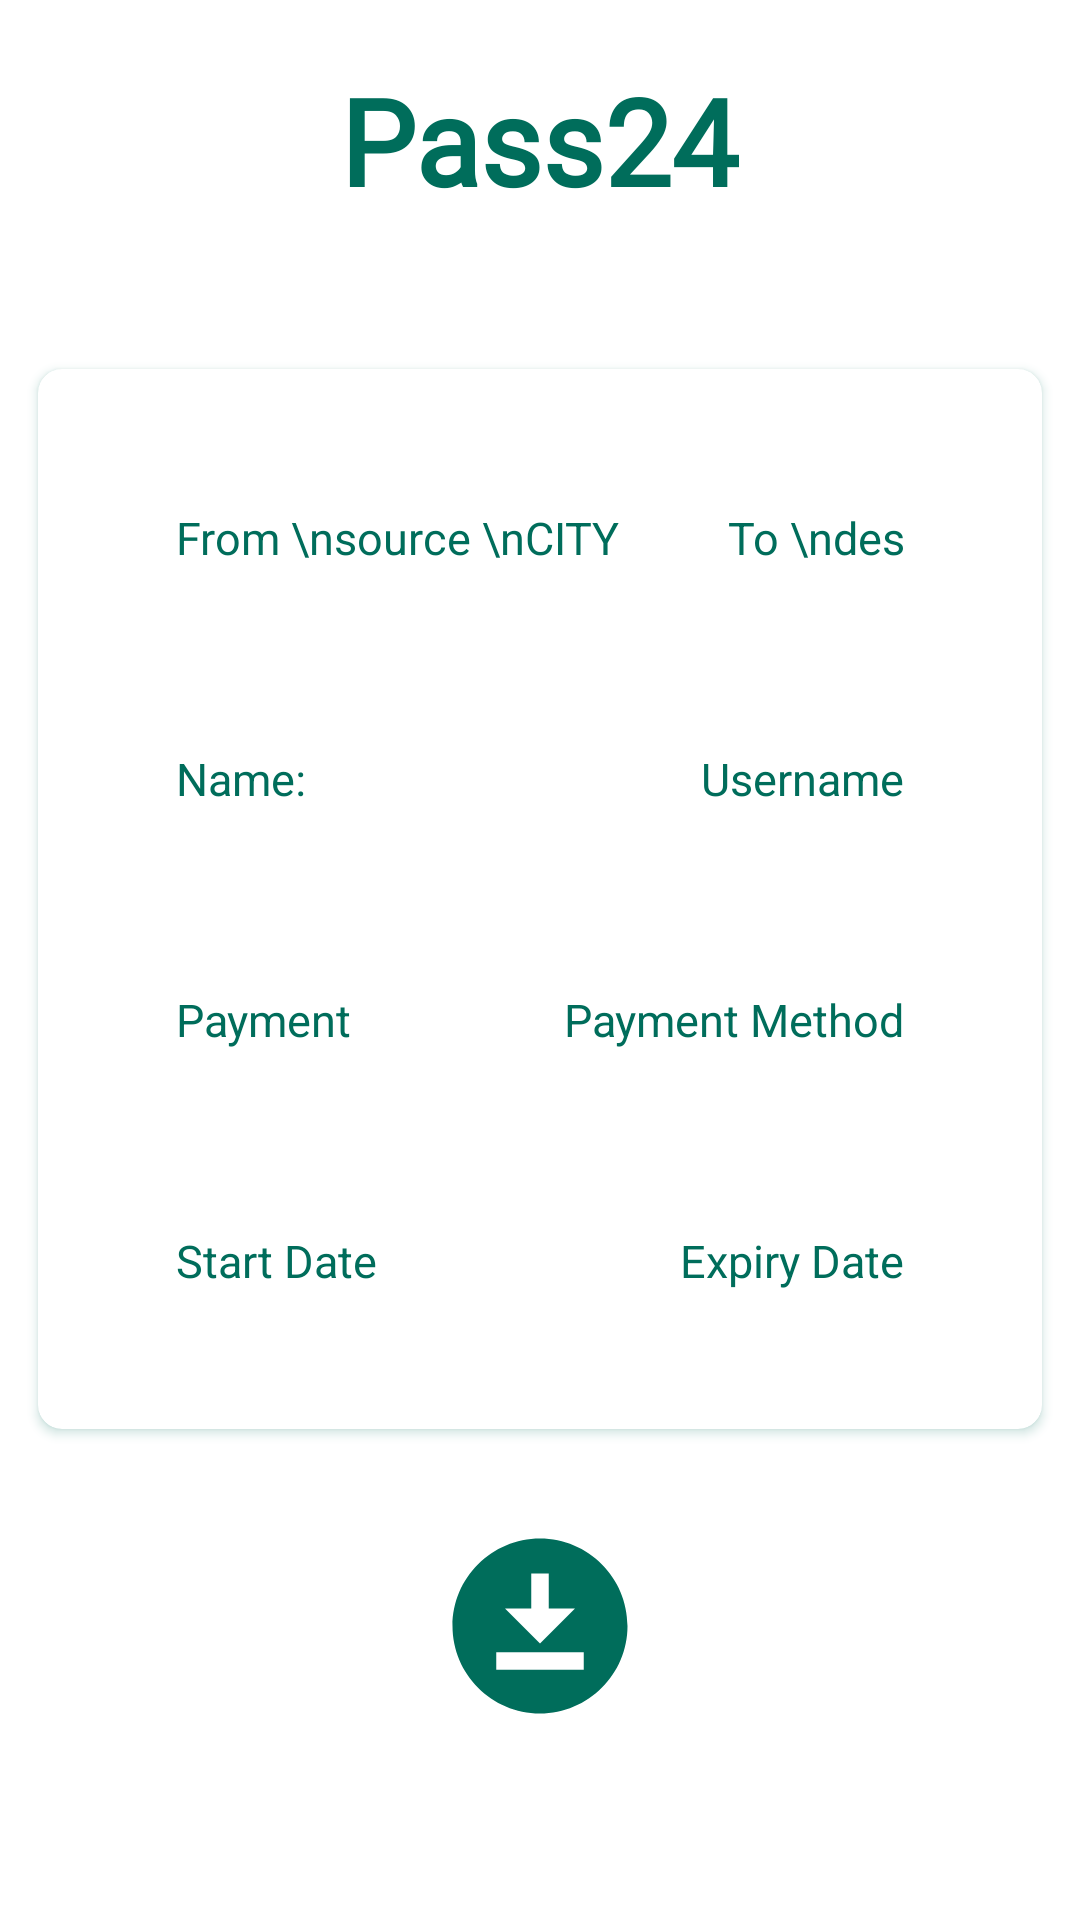

Reconstruct the res/layout file that produces this screen, plus the resources it refers to.
<!-- AndroidManifest.xml: application theme Theme.Pass24Final -->
<!-- res/layout/passlayout.xml -->
<?xml version="1.0" encoding="utf-8"?>
<LinearLayout xmlns:android="http://schemas.android.com/apk/res/android"
    xmlns:app="http://schemas.android.com/apk/res-auto"
    xmlns:tools="http://schemas.android.com/tools"
    android:layout_width="match_parent"
    android:layout_height="match_parent"
    android:background="@color/white"
    android:orientation="vertical">


    <TextView
        android:layout_marginTop="20sp"
        android:layout_width="wrap_content"
        android:layout_height="wrap_content"
        android:layout_gravity="center"
        android:fontFamily="@font/antic"
        android:textStyle="bold"
        android:text="Pass24"
        android:textSize="40sp"
        android:textColor="@color/teal"/>

    <androidx.cardview.widget.CardView
        android:layout_width="match_parent"
        android:layout_height="wrap_content"
        android:layout_marginLeft="8dp"
        android:layout_marginTop="44dp"
        android:layout_marginRight="8dp"
        app:cardBackgroundColor="@color/white"
        app:cardCornerRadius="8dp"
        app:cardUseCompatPadding="true"
        android:outlineSpotShadowColor="@color/teal"
        android:outlineAmbientShadowColor="@color/teal"
        app:contentPadding="16dp">

        <LinearLayout
            android:layout_width="match_parent"
            android:layout_height="match_parent"
            android:gravity="center"
            android:background="@color/background"
            android:orientation="vertical">

            <LinearLayout
                android:layout_width="match_parent"
                android:layout_height="match_parent"
                android:orientation="horizontal"
                android:padding="20dp">

                <TextView
                    android:padding="10dp"
                    android:layout_width="wrap_content"
                    android:layout_height="wrap_content"
                    android:layout_gravity="start"
                    android:text="From \nsource \nCITY"
                    android:id="@+id/source_text_pass"
                    android:textColor="@color/teal"
                    android:textSize="15sp"/>

                <LinearLayout
                    android:layout_width="match_parent"
                    android:layout_height="match_parent"
                    android:gravity="end">
                    <TextView
                        android:padding="10dp"
                        android:layout_width="wrap_content"
                        android:layout_height="wrap_content"
                        android:gravity="end"
                        android:text="To \ndestination \nCITY"
                        android:id="@+id/destination_text_pass"
                        android:textColor="@color/teal"
                        android:textSize="15sp"/>


                </LinearLayout>
            </LinearLayout>

            <LinearLayout
                android:layout_width="match_parent"
                android:layout_height="match_parent"
                android:orientation="horizontal"
                android:padding="20dp">

                <TextView
                    android:layout_width="wrap_content"
                    android:layout_height="wrap_content"
                    android:text="Name:"
                    android:padding="10dp"
                    android:textColor="@color/teal"
                    android:textSize="15sp"/>

                <LinearLayout
                    android:layout_width="match_parent"
                    android:layout_height="match_parent"
                    android:gravity="end">
                    <TextView
                        android:layout_width="wrap_content"
                        android:layout_height="wrap_content"
                        android:text="Username"
                        android:padding="10dp"
                        android:gravity="end"
                        android:id="@+id/username_text_pass"
                        android:textColor="@color/teal"
                        android:textSize="15sp"/>
                </LinearLayout>
            </LinearLayout>

            <LinearLayout
                android:layout_width="match_parent"
                android:layout_height="match_parent"
                android:orientation="horizontal"
                android:padding="20dp">
                <TextView
                    android:layout_width="wrap_content"
                    android:layout_height="wrap_content"
                    android:text="Payment"
                    android:id="@+id/payment_text_pass"
                    android:padding="10dp"
                    android:textColor="@color/teal"
                    android:textSize="15sp"/>

                <LinearLayout
                    android:layout_width="match_parent"
                    android:layout_height="match_parent"
                    android:gravity="end">
                    <TextView
                        android:layout_width="wrap_content"
                        android:layout_height="wrap_content"
                        android:text="Payment Method"
                        android:id="@+id/payment_method_text_pass"
                        android:padding="10dp"
                        android:gravity="end"
                        android:layout_gravity="end"
                        android:textColor="@color/teal"
                        android:textSize="15sp"/>

                </LinearLayout>
            </LinearLayout>

            <LinearLayout
                android:layout_width="match_parent"
                android:layout_height="match_parent"
                android:orientation="horizontal"
                android:padding="20dp">
                <TextView
                    android:layout_width="wrap_content"
                    android:layout_height="wrap_content"
                    android:text="Start Date"
                    android:id="@+id/start_date_text_pass"
                    android:padding="10dp"
                    android:textColor="@color/teal"
                    android:textSize="15sp"/>
                <LinearLayout
                    android:layout_width="match_parent"
                    android:layout_height="match_parent"
                    android:gravity="end">
                    <TextView
                        android:layout_width="wrap_content"
                        android:layout_height="wrap_content"
                        android:text="Expiry Date"
                        android:gravity="end"
                        android:id="@+id/expiry_date_text_pass"
                        android:padding="10dp"
                        android:textColor="@color/teal"
                        android:textSize="15sp"/>
                </LinearLayout>
            </LinearLayout>



        </LinearLayout>

    </androidx.cardview.widget.CardView>

    <ImageView
        android:id="@+id/download_pdf_img"
        android:layout_marginTop="25dp"
        android:layout_width="100dp"
        android:layout_height="70dp"
        android:layout_gravity="center"
        android:src="@drawable/ic_download"/>


    <TextView
        android:layout_width="wrap_content"
        android:layout_height="wrap_content"
        android:layout_gravity="center"
        android:fontFamily="@font/antic"
        android:textStyle="bold"
        android:layout_margin="40dp"
        android:text="Downlaod PDf"
        android:textSize="20sp"
        android:textColor="@color/teal"/>


</LinearLayout>
<!-- resources referenced by this layout -->
<resources>
  <color name="background">#fff</color>
  <color name="teal">#006D5B</color>
  <color name="white">#FFFFFF</color>
  <!-- drawable ic_download (drawable) -->
  <vector xmlns:android="http://schemas.android.com/apk/res/android"
      android:width="24dp"
      android:height="24dp"
      android:viewportWidth="24"
      android:viewportHeight="24">
    <path
        android:fillColor="@color/teal"
        android:pathData="M12,2C6.49,2 2,6.49 2,12s4.49,10 10,10s10,-4.49 10,-10S17.51,2 12,2zM11,10V6h2v4h3l-4,4l-4,-4H11zM17,17H7v-2h10V17z"/>
  </vector>
  <style name="Theme.Pass24Final" parent="Theme.MaterialComponents.NoActionBar.Bridge">
          
          <item name="colorPrimary">@color/purple_500</item>
          <item name="colorPrimaryVariant">@color/purple_700</item>
          <item name="colorOnPrimary">@color/white</item>
          
          <item name="colorSecondary">@color/teal_200</item>
          <item name="colorSecondaryVariant">@color/teal_700</item>
          <item name="colorOnSecondary">@color/black</item>
          
          <item name="android:statusBarColor" tools:targetApi="l">?attr/colorPrimaryVariant</item>
          
      </style>
  <color name="purple_500">#000</color>
  <color name="purple_700">#000</color>
  <color name="teal_200">#FF03DAC5</color>
  <color name="teal_700">#FF018786</color>
  <color name="black">#FF000000</color>
</resources>
